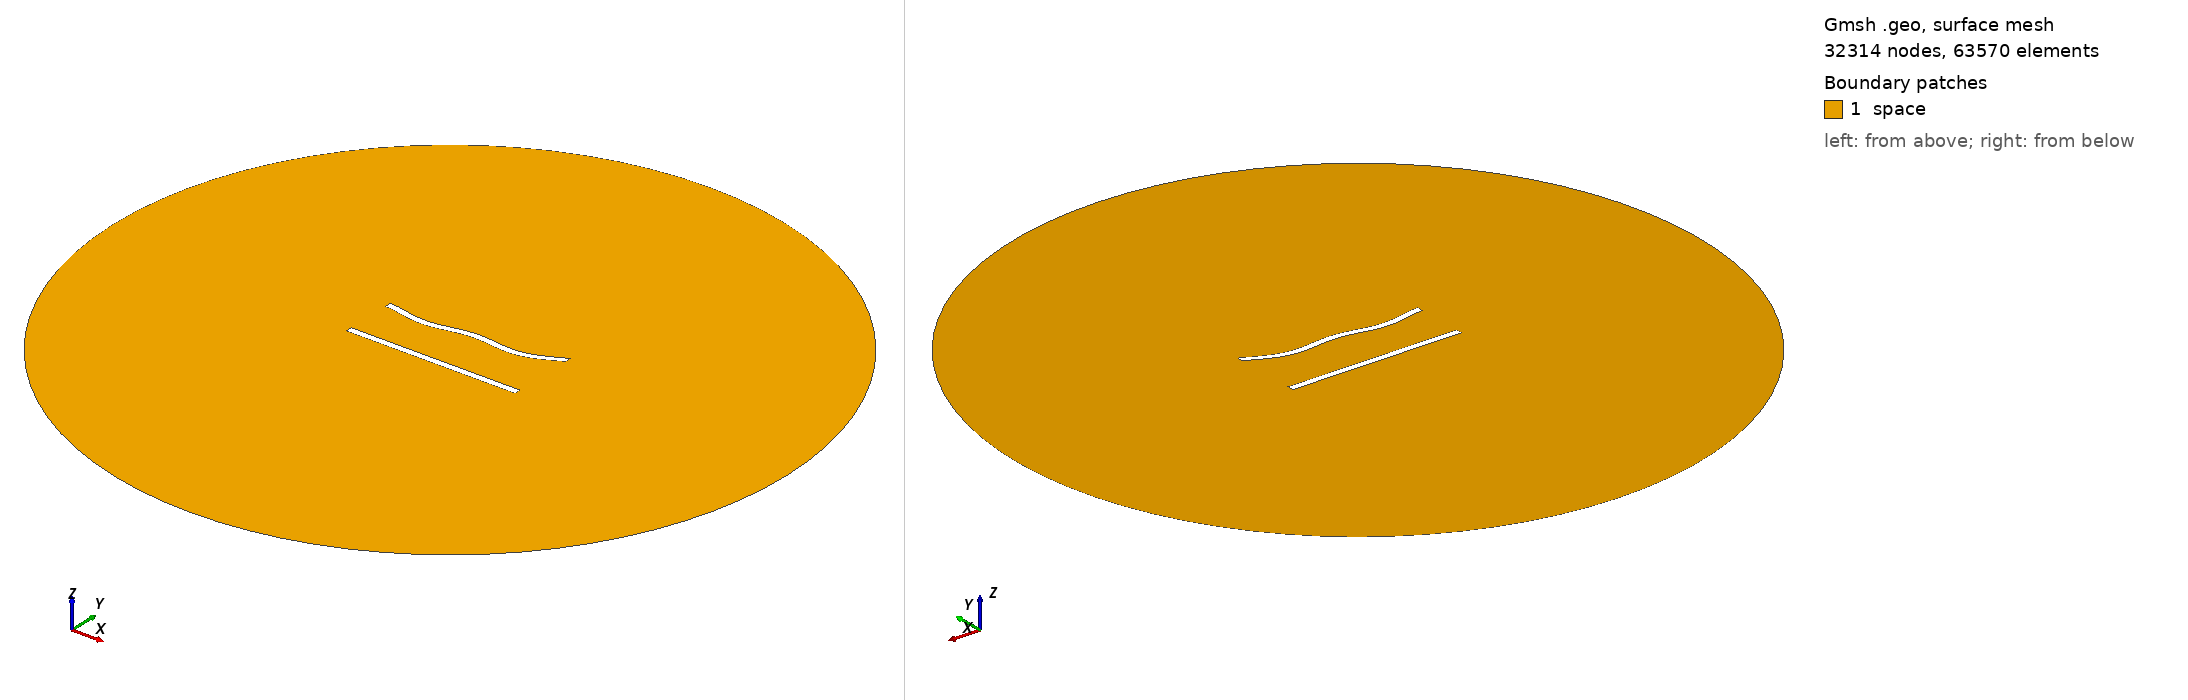

Gmsh geometry script, surface-meshed: 32314 nodes, 63570 surface elements. Boundary patches (legend numbers): 1 space. Left view from above one corner, right view from below the opposite corner. Legend entries are the model's physical surfaces. The drawing asked Gmsh for element sizes between 1% and 20% of the model's largest extent; the script's own settings can give other sizes.

=== 382.geo (drawn) ===
//---------------------------------------
// Geometry kernel
//---------------------------------------

SetFactory("OpenCASCADE");



//---------------------------------------
// Parameters of the geometry
//---------------------------------------

// Overetch of the upper plate
overetch = 0.0;

// Distance between the plates
distance = 30.0;

// Discretization over the x axis (for the deformation)
nx = 50; 

// Length of the plate
L = 100 - overetch; 

// Number of modes
n = 4; 

// 1st mode coefficient
coeff(1) = 1.5;
beta(1) = 0.596864 * 3.1415926535 / L;

// 2nd mode coefficient
coeff(2) = -1.5;
beta(2) = 1.49418 * 3.1415926535 / L;

// 3rd mode coefficient
coeff(3) = 0.0;
beta(3) = 2.50025 * 3.1415926535 / L;

// 4th mode coefficient
coeff(4) = -1.5;
beta(4) = 3.49999 * 3.1415926535 / L;



//---------------------------------------
// Upper plate (deformed rectangle)
//---------------------------------------

// Coordiantes of the upper plate
xmin = -50;
xmax = 50 - overetch;

// Height of the upper plate
yheight = 4 - 2 * overetch;

// Indexes of the points
UpperID[] = {};
LowerID[] = {};
LeftID[] = {};
RightID[] = {};

// Point index
p = 1;

// Horizontal edges
For i In {1:nx}
    x = xmin + (i-1)*(xmax - xmin)/(nx-1);

    y_bottom = distance / 2 + overetch;
    For j In {1:n}
        C = (Cosh(beta(j)*L) + Cos(beta(j)*L)) / (Sinh(beta(j)*L) + Sin(beta(j)*L));
        y_bottom  = y_bottom + coeff(j) * (Cosh(beta(j)*(x+50)) - Cos(beta(j)*(x+50)) - C * (Sinh(beta(j)*(x+50)) - Sin(beta(j)*(x+50))));
    EndFor

    y_top = y_bottom + yheight;

    Point(p) = {x, y_top, 0, 1.0};
    UpperID[i] = p;
    p = p + 1;

    Point(p) = {x, y_bottom, 0, 1.0};
    LowerID[i] = p;
    p = p + 1;
EndFor

// Create point lists
UpperPts[] = {}; LowerPts[] = {};
For i In {1:nx}
  UpperPts[] += {UpperID[i]};
  LowerPts[] += {LowerID[i]};
EndFor

// Build splines
Spline(1) = {UpperPts[]};
Spline(2) = {LowerPts[]};
Line(3) = {LowerPts[nx-1], UpperPts[nx-1]};
Line(4) = {LowerPts[0], UpperPts[0]};

// Build the plane surface
Curve Loop(1) = {2, 3, -1, -4};
Plane Surface(1) = {1};



//---------------------------------------
// Lower plate (rectangle)
//---------------------------------------

// Vertices
Point(1001) = {-50, -distance/2, 0, 1.0};
Point(1002) = { 50, -distance/2, 0, 1.0};
Point(1003) = { 50,  -distance/2 + 4, 0, 1.0};
Point(1004) = {-50,  -distance/2 + 4, 0, 1.0};

// Edges
Line(5) = {1001, 1002};
Line(6) = {1002, 1003};
Line(7) = {1003, 1004};
Line(8) = {1004, 1001};

// Plane surface
Line Loop(2) = {5, 6, 7, 8};
Plane Surface(2) = {2}; 



//---------------------------------------
// Outer (fictious) boundary
//---------------------------------------

// Points
Point(1005) = {0, 0, 0};       // Center
Point(1006) = {200, 0, 0};     // Start point
Point(1007) = {0, 200, 0};     // 90 degrees
Point(1008) = {-200, 0, 0};    // 180 degrees
Point(1009) = {0, -200, 0};    // 270 degrees

// Circle arcs (each needs start, center, end)
Circle(9) = {1006, 1005, 1007};
Circle(10) = {1007, 1005, 1008};
Circle(11) = {1008, 1005, 1009};
Circle(12) = {1009, 1005, 1006};

// Plane surface for the entire domain
Curve Loop(3) = {9, 10, 11, 12};
Surface(3) = {3};

// Subtract the plates from the whole domain to obtain the actual domain where we want to solve the equations
BooleanDifference{ Surface{3}; Delete; }{ Surface{1}; Surface{2}; Delete; }




//---------------------------------------
// Transfinite Lines/Curves
//---------------------------------------

// Set the number of points on the boundaries
r = 6;
d = 0.15;

// Plates
Transfinite Curve {1} = 50*r/4 Using Progression 1;
Transfinite Line {2} = 50*r Using Progression 1;
Transfinite Curve {3, 4} = 2*r Using Progression 1+d;
Transfinite Line {5} = 50*r/4 Using Progression 1;
Transfinite Line {7} = 50*r Using Progression 1;
Transfinite Line {6} = 2*r Using Progression 1-d;
Transfinite Line {8} = 2*r Using Progression 1+d;

// Outer boundary
Transfinite Line {9, 10, 11, 12} = 20 Using Progression 1;



//---------------------------------------
// Physical groups
//---------------------------------------                

// Physical curves (boundaries)
Physical Line("force_segment", 10) = {2};
Physical Line("upper_plate", 11) = {1, 3, 4};
Physical Line("lower_plate", 12) = {5, 6, 7, 8};
Physical Line("boundary", 20) = {9, 10, 11, 12};

// Physical Surfaces
Physical Surface("space", 30) = {3};



//---------------------------------------
// 6. Generate the Mesh
//---------------------------------------

// 2D mesh generation
Mesh 2;
